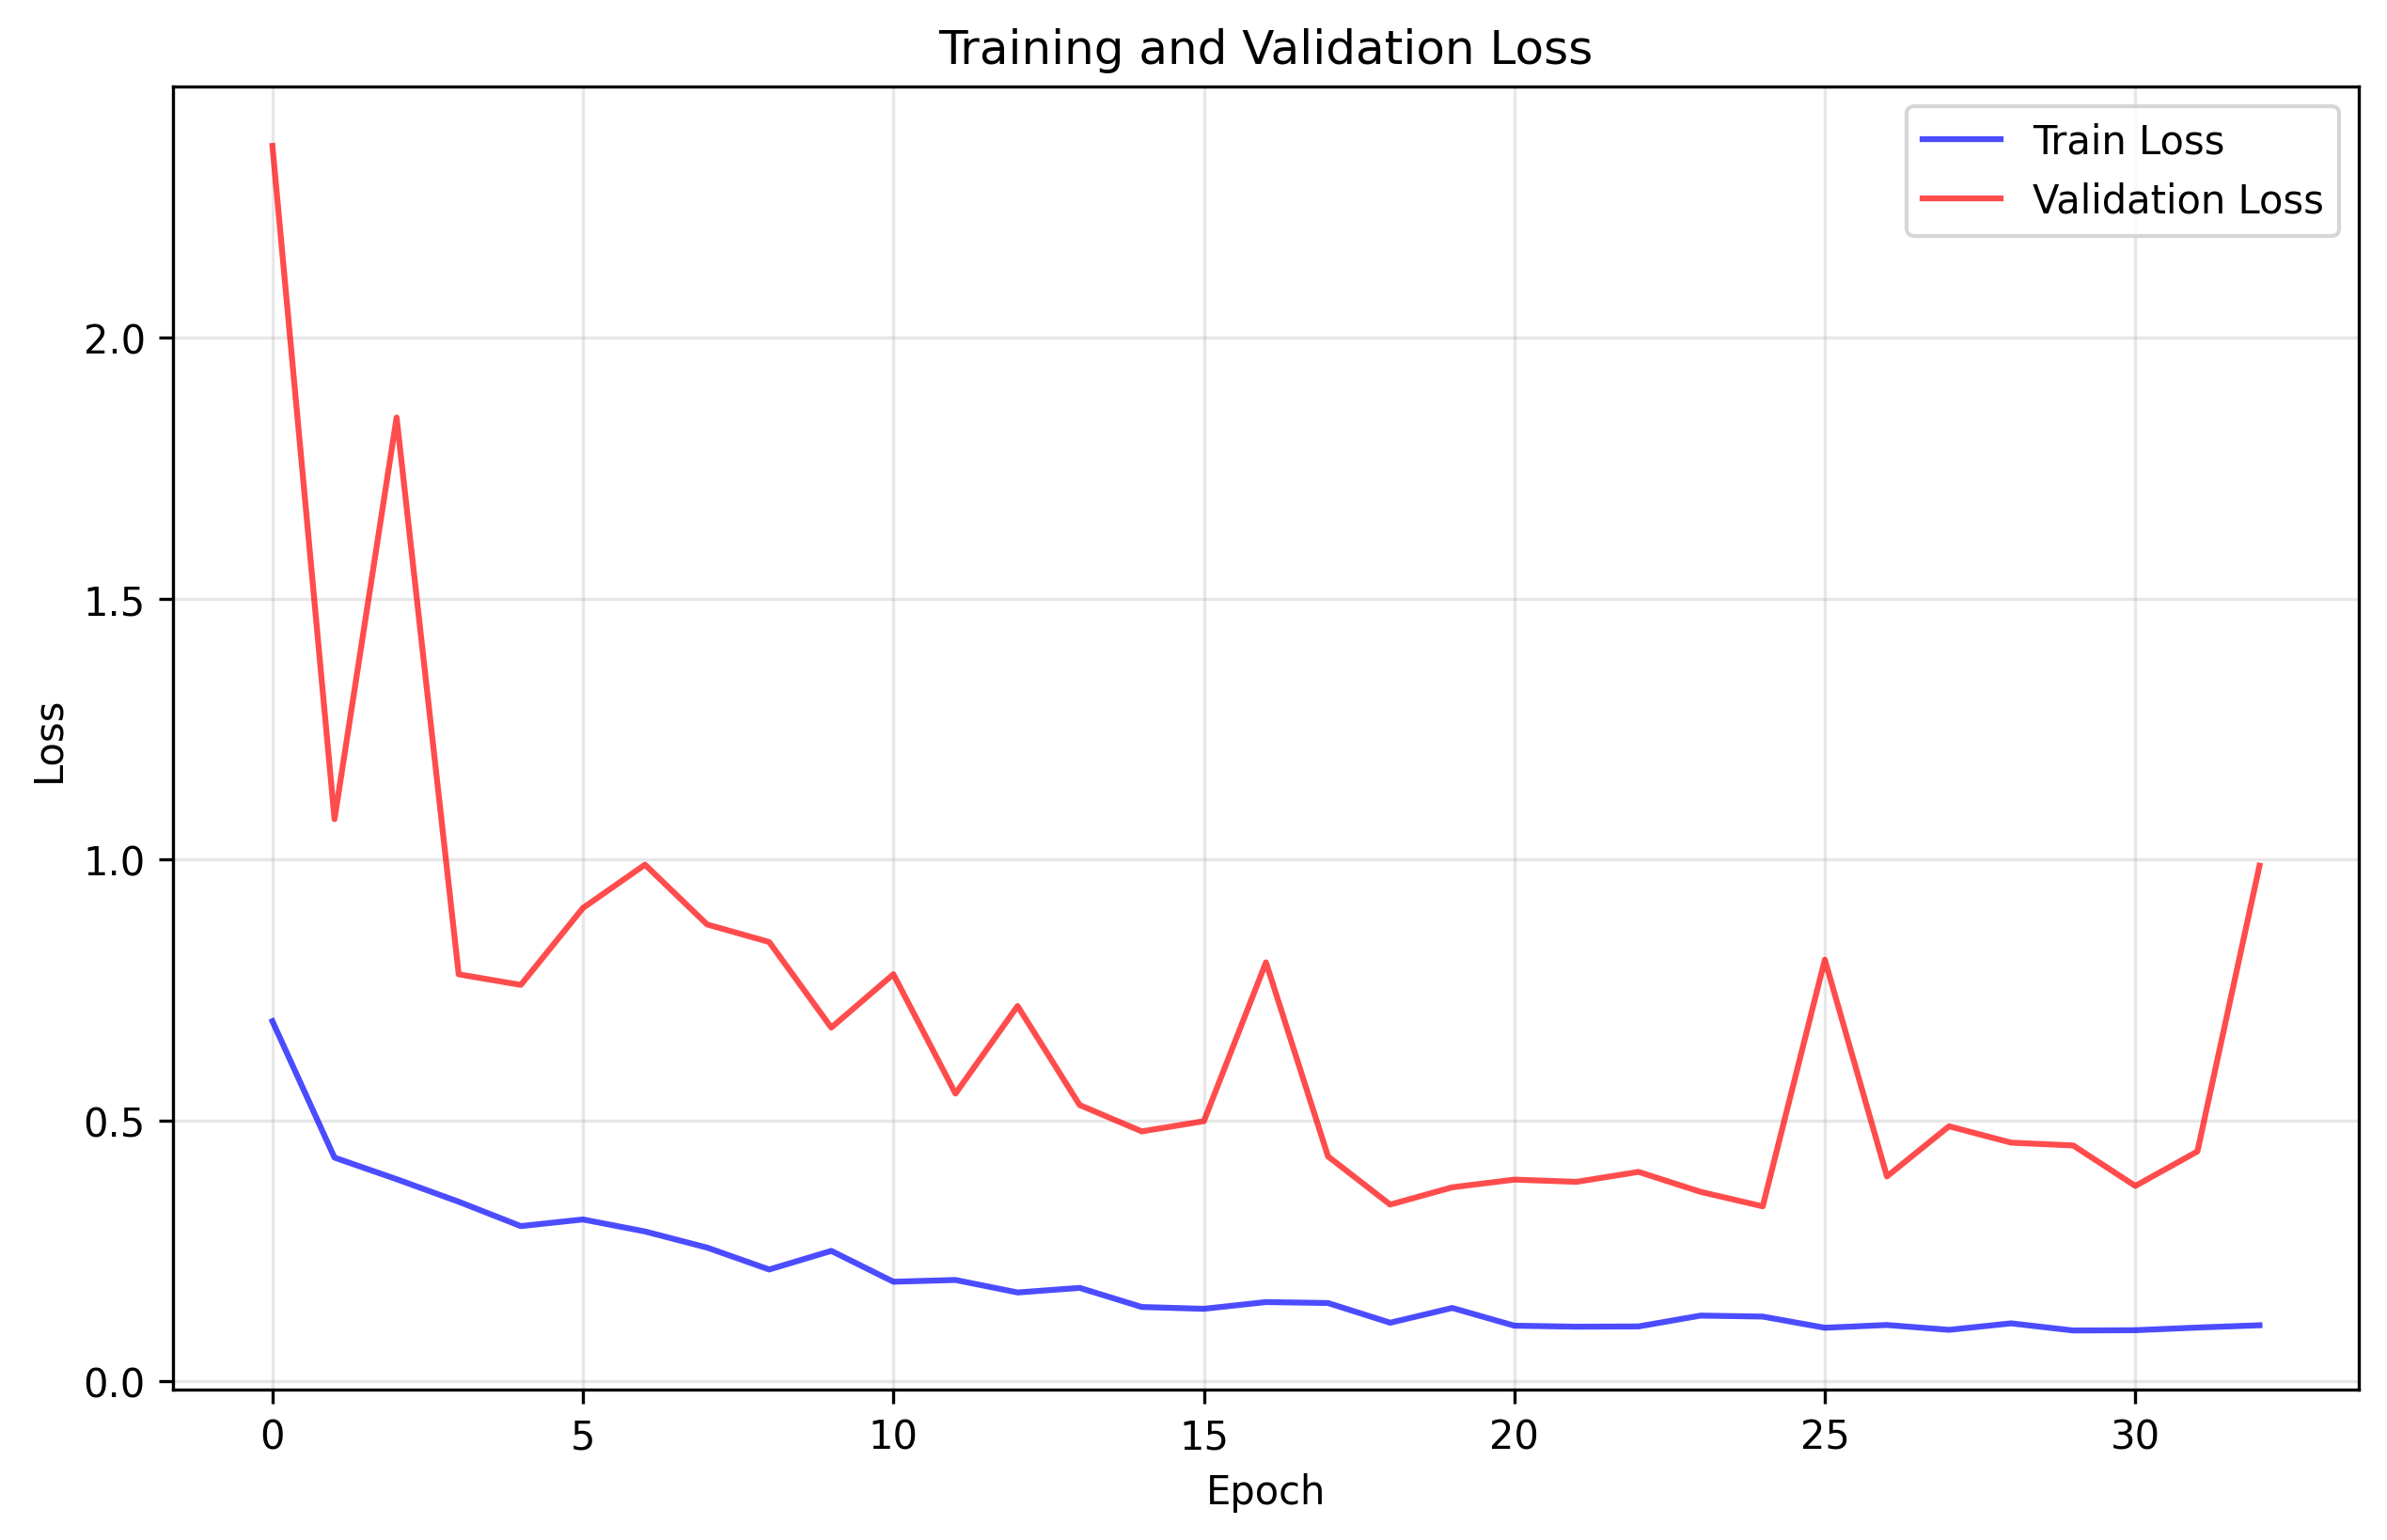

Data behind this chart, as committed beside it:
train_loss, val_loss
0.6902, 2.368
0.4287, 1.077
0.3874, 1.847
0.3442, 0.78
0.2974, 0.7598
0.3102, 0.9071
0.2872, 0.9902
0.2562, 0.8756
0.2143, 0.842
0.2499, 0.6779
0.1908, 0.7802
0.1942, 0.5515
0.1702, 0.7193
0.179, 0.5295
0.1424, 0.479
0.1389, 0.4986
0.1518, 0.803
0.15, 0.431
0.1122, 0.3387
0.1405, 0.3718
0.1066, 0.3865
0.1046, 0.3823
0.1052, 0.4014
0.1259, 0.3631
0.124, 0.3353
0.1026, 0.8082
0.1079, 0.3926
0.0986, 0.4888
0.1111, 0.4574
0.09735, 0.452
0.09789, 0.3745
0.103, 0.4406
0.1074, 0.9883
